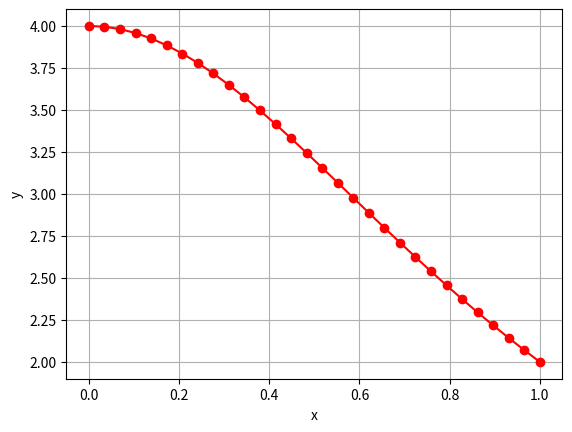

Here is the Python script that generated this plot:
# -*- coding: utf-8 -*-
"""
Created on Tue Dec 17 13:28:09 2024

@author: Professor
"""
import numpy as np
import matplotlib.pyplot as plt
import scipy.integrate as integrate

def f(x):
    return 4/(1+x**2)

def integral_exata(x):
    return 4*np.atan(x)


# Intervalo de integração
a = 0
b = 1

# Valor exato

exata = integral_exata(b)-integral_exata(a)
print("Integral=",exata)


# Gráfico da função
x = np.linspace(a,b,30)

plt.plot(x,f(x),'ro-')
plt.xlabel('x')
plt.ylabel('y')
plt.grid()
plt.show()

# Chamada da regra simples do trapézio
x = np.array([a, b])
y = f(x)
t = integrate.trapezoid(y, x)
erro_t = abs(exata-t)/abs(exata)
print("Trapézio: t=",t,
      " erro_rel=",erro_t)

# Chamada da regra composta do trapézio
x = np.linspace(a,b,4)
y = f(x)
tc = integrate.trapezoid(y, x)
erro_tc = abs(exata-tc)/abs(exata)
print("Trapézio composta: tc=",tc,
      " erro_rel=",erro_tc)

# Chamada da regra simples de Simpson
x = np.array([a, (a+b)/2, b])
y = f(x)
s = integrate.simpson(y, x)
erro_s = abs(exata-s)/abs(exata)
print("Simpson: s=",s,
      " erro_rel=",erro_s)

# Chamada da regra composta de Simpson
x = np.linspace(a,b,4)
y = f(x)
sc = integrate.simpson(y, x)
erro_sc = abs(exata-sc)/abs(exata)
print("Simpson composta: sc=",sc,
      " erro_rel=",erro_sc)

# Chamada da regra de Romberg
k = 4
n = 2**k
h = (b-a)/n
m = n+1
x = np.linspace(a,b,m)
y = f(x)
r = integrate.romb(y, dx=h, show=True)
erro_r = abs(exata-r)/abs(exata)
print("Romberg: r=",r,
      " erro_rel=",erro_r)

# Chamada da Quadratura Gaussiana, com N=4
q = integrate.fixed_quad(f, a, b, n=4)
Q4 = q[0]
erro_Q4 = abs(exata-Q4)/abs(exata)
print("Quadratura Gaussiana (N=4)= ",Q4,
      " erro_rel=",erro_Q4)

# Chamada da Quadratura Gaussiana, com N=16
q = integrate.fixed_quad(f, a, b, n=16)
Q16 = q[0]
erro_Q16 = abs(exata-Q16)/abs(exata)
print("Quadratura Gaussiana (N=16)= ",Q16,
      " erro_rel=",erro_Q16)

# Chamada da Quadratura Gaussiana, com N=32
q = integrate.fixed_quad(f, a, b, n=32)
Q32 = q[0]
erro_Q32 = abs(exata-Q32)/abs(exata)
print("Quadratura Gaussiana (N=32)= ",Q32,
      " erro_rel=",erro_Q32)
